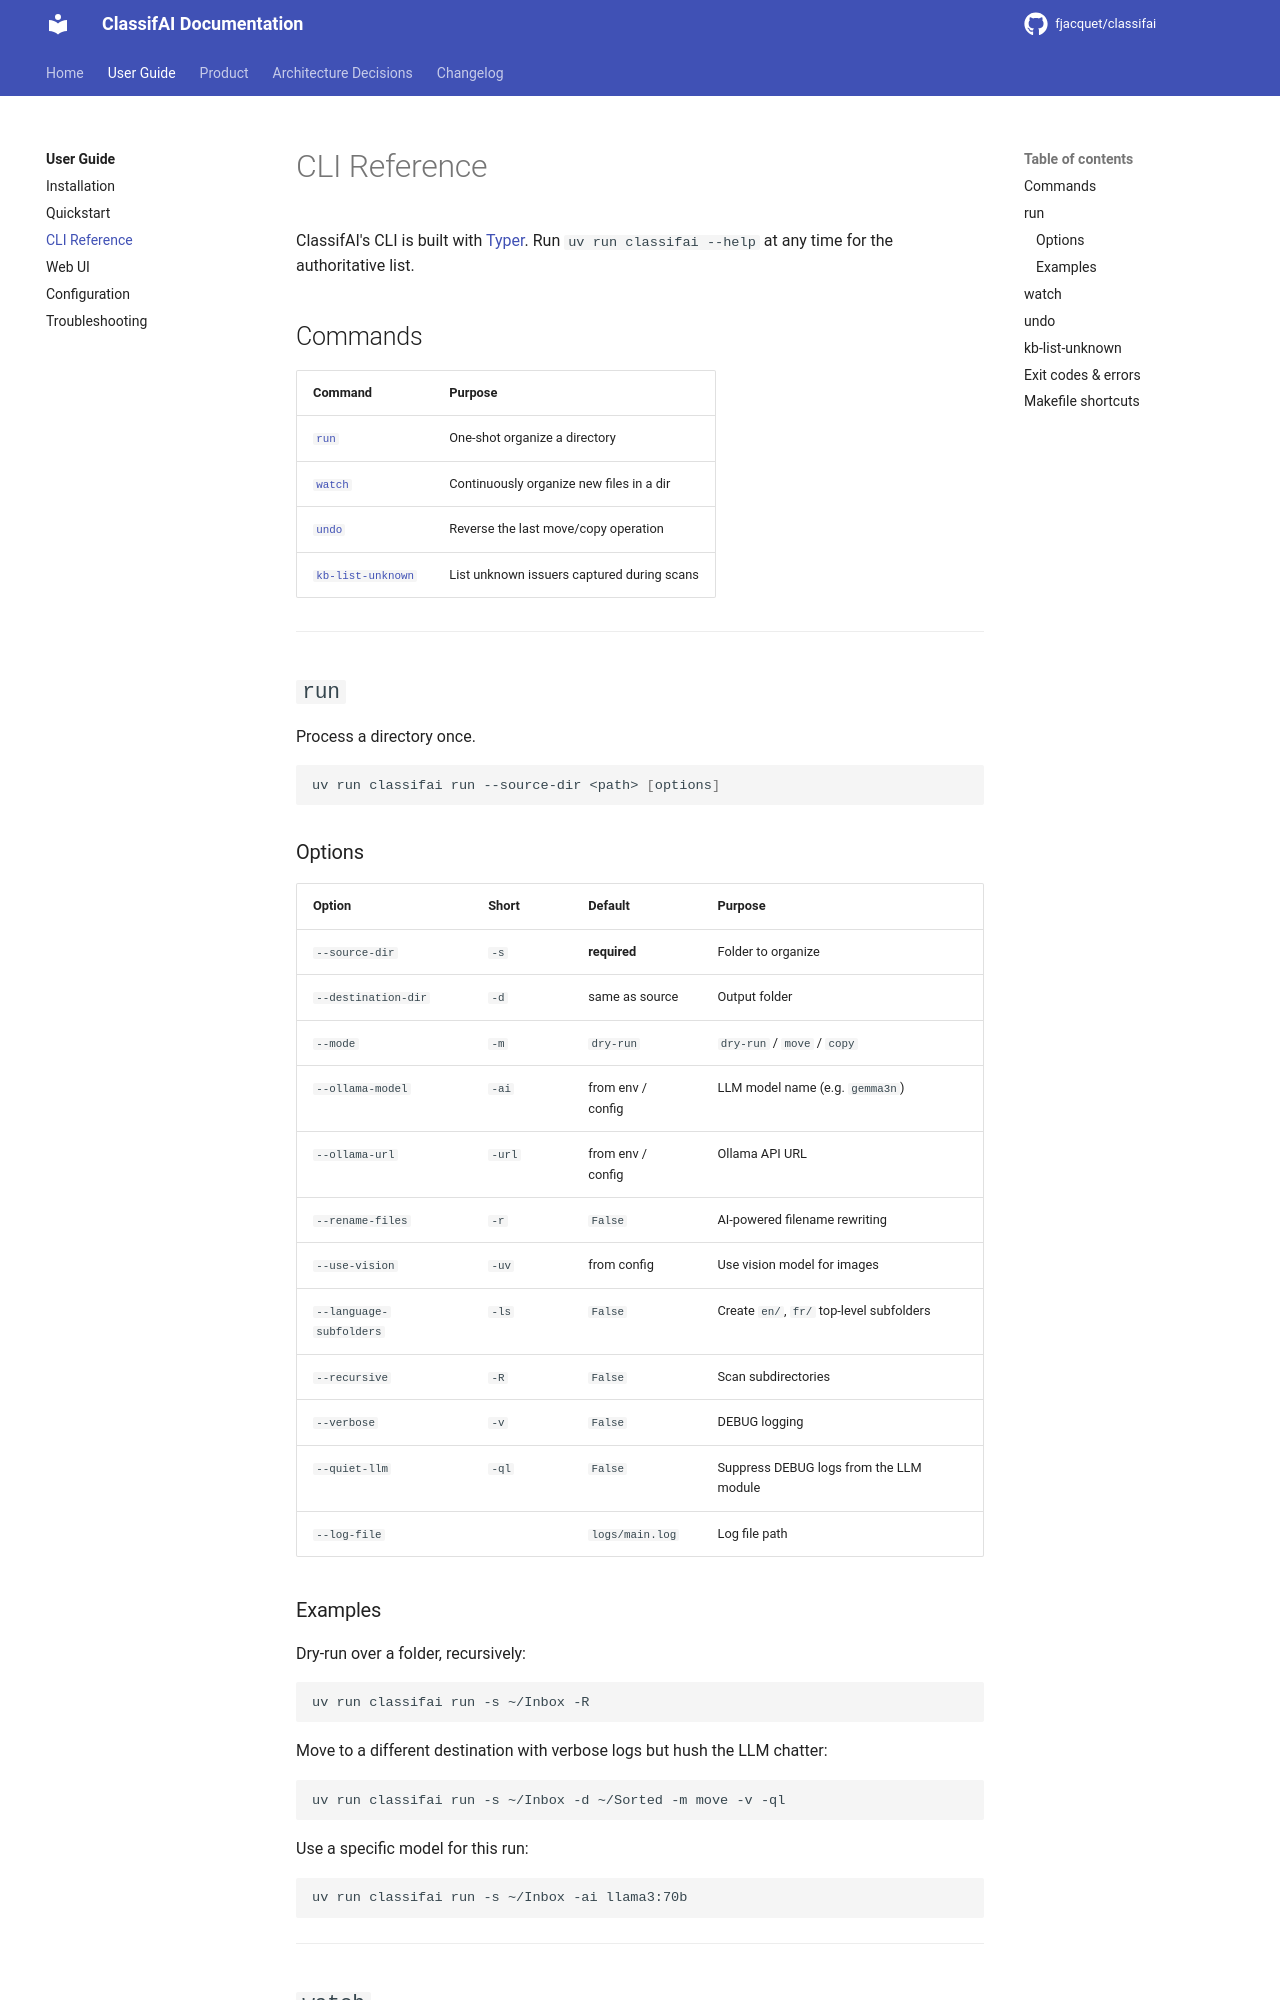

repository: fjacquet/classifai · page: user-guide/cli/index.html · generator: mkdocs

# CLI Reference

ClassifAI's CLI is built with [Typer](https://typer.tiangolo.com). Run
`uv run classifai --help` at any time for the authoritative list.

## Commands

| Command                     | Purpose                                    |
| --------------------------- | ------------------------------------------ |
| [`run`](#run)               | One-shot organize a directory              |
| [`watch`](#watch)           | Continuously organize new files in a dir   |
| [`undo`](#undo)             | Reverse the last move/copy operation      |
| [`kb-list-unknown`](#kb-list-unknown) | List unknown issuers captured during scans |

---

## `run`

Process a directory once.

```bash
uv run classifai run --source-dir <path> [options]
```

### Options

| Option                | Short | Default                     | Purpose                                       |
| --------------------- | ----- | --------------------------- | --------------------------------------------- |
| `--source-dir`        | `-s`  | **required**                | Folder to organize                            |
| `--destination-dir`   | `-d`  | same as source              | Output folder                                 |
| `--mode`              | `-m`  | `dry-run`                   | `dry-run` / `move` / `copy`                   |
| `--ollama-model`      | `-ai` | from env / config           | LLM model name (e.g. `gemma3n`)               |
| `--ollama-url`        | `-url`| from env / config           | Ollama API URL                                |
| `--rename-files`      | `-r`  | `False`                     | AI-powered filename rewriting                 |
| `--use-vision`        | `-uv` | from config                 | Use vision model for images                   |
| `--language-subfolders` | `-ls`| `False`                    | Create `en/`, `fr/` top-level subfolders      |
| `--recursive`         | `-R`  | `False`                     | Scan subdirectories                           |
| `--verbose`           | `-v`  | `False`                     | DEBUG logging                                 |
| `--quiet-llm`         | `-ql` | `False`                     | Suppress DEBUG logs from the LLM module       |
| `--log-file`          |       | `logs/main.log`             | Log file path                                 |
